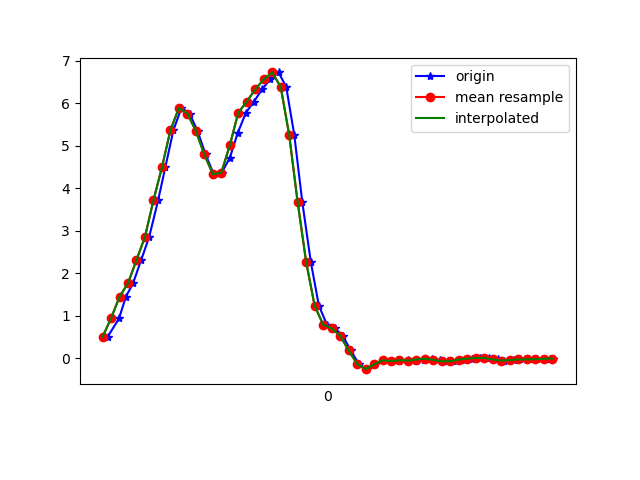

The file beside this chart, header and first rows:
1618543429752, 1239105931375060, 0.4991575, 0.26580405, 0.07950945
1618543429779, 1239105950416260, 0.9353, -0.02375, 0.07707
1618543429795, 1239105969432676, 1.444, 0.5321, 0.07096
1618543429812, 1239105988473876, 1.762, 0.1986, 0.1516
1618543429831, 1239106007515076, 2.307, 0.7435, 0.1895
1618543429850, 1239106026519540, 2.853, 0.4906, 0.2469
1618543429871, 1239106045559604, 3.715, 0.7826, 0.2029
1618543429888, 1239106064599652, 4.492, 0.5651, 0.2762
1618543429907, 1239106083614916, 5.364, 0.5578, 0.2273
1618543429926, 1239106102654980, 5.892, 0.5101, 0.1968
1618543429945, 1239106121695044, 5.759, 0.4149, 0.08806
1618543429964, 1239106140692708, 5.347, 0.6763, -0.02067
1618543429983, 1239106159731620, 4.795, 0.2817, 0.08562
1618543430002, 1239106178770564, 4.329, 0.4197, -0.002346
1618543430021, 1239106197784676, 4.365, 0.2707, 0.009871
1618543430040, 1239106216823588, 4.715, 0.4087, -0.05977
1618543430059, 1239106235856996, 5.309, 0.8412, -0.08665
1618543430078, 1239106254870852, 5.778, 0.4259, -0.1819
1618543430097, 1239106273909476, 6.041, 0.432, -0.2333
1618543430116, 1239106292948100, 6.327, 0.7508, -0.3615
1618543430135, 1239106311961924, 6.564, 0.7973, -0.4629
1618543430155, 1239106330997796, 6.726, 0.9121, -0.5252
1618543430173, 1239106350036260, 6.387, 1.062, -0.5301
1618543430192, 1239106369074788, 5.254, 0.9817, -0.4544
1618543430211, 1239106388217010, 3.667, 0.8095, -0.3469
1618543430231, 1239106407255538, 2.262, 0.6555, -0.2895
1618543430250, 1239106426294002, 1.233, 0.5224, -0.3041
1618543430269, 1239106445309234, 0.7875, 0.4173, -0.2186
1618543430288, 1239106464347826, 0.6983, 0.3464, -0.1404
1618543430306, 1239106483386354, 0.5273, 0.2695, -0.07565
1618543430325, 1239106502400114, 0.1815, 0.1681, -0.03045
1618543430344, 1239106521438642, -0.1374, 0.07766, -0.003568
1618543430363, 1239106540482866, -0.262, 0.006797, 0.003762
1618543430382, 1239106559496818, -0.1496, -0.02741, 0.02575
1618543430402, 1239106578535538, -0.05429, -0.03596, 0.01842
1618543430422, 1239106597574322, -0.07017, -0.04818, 0.003762
1618543430439, 1239106616588274, -0.06773, -0.05673, -0.0109
1618543430459, 1239106635622322, -0.05306, -0.05185, -0.02312
1618543430478, 1239106654660914, -0.05917, -0.06773, -0.01823
1618543430497, 1239106673674738, -0.03474, -0.06895, -0.01334
1618543430516, 1239106692713330, -0.01763, -0.05795, -0.01456
1618543430535, 1239106711751922, -0.04329, -0.05673, -0.007233
1618543430554, 1239106730765746, -0.07872, -0.05918, -0.002346
1618543430573, 1239106749803890, -0.07261, -0.05307, -0.006012
1618543430592, 1239106768842482, -0.03718, -0.02741, -0.01579
1618543430611, 1239106787856306, -0.01275, -0.007863, -0.01212
1618543430630, 1239106806894898, 0.003135, -0.002977, -0.009677
1618543430651, 1239106825933490, 0.001913, 0.005576, -0.007233
1618543430673, 1239106844955634, -0.03352, 0.01046, -0.007233
1618543430687, 1239106863994546, -0.05917, 0.01779, -0.01579
1618543430709, 1239106883033266, -0.04818, 0.01657, -0.01212
1618543430725, 1239106902047154, -0.03352, 0.006797, -0.001125
1618543430745, 1239106921086002, -0.03107, -5.330797E-4, -0.006012
1618543430764, 1239106940105522, -0.02741, -0.002977, -0.003568
1618543430796, 1239106959144370, -0.01886, -0.002977, 0.003762
1618543430803, 1239106978183346, -0.01153, -0.004198, 0.01476
